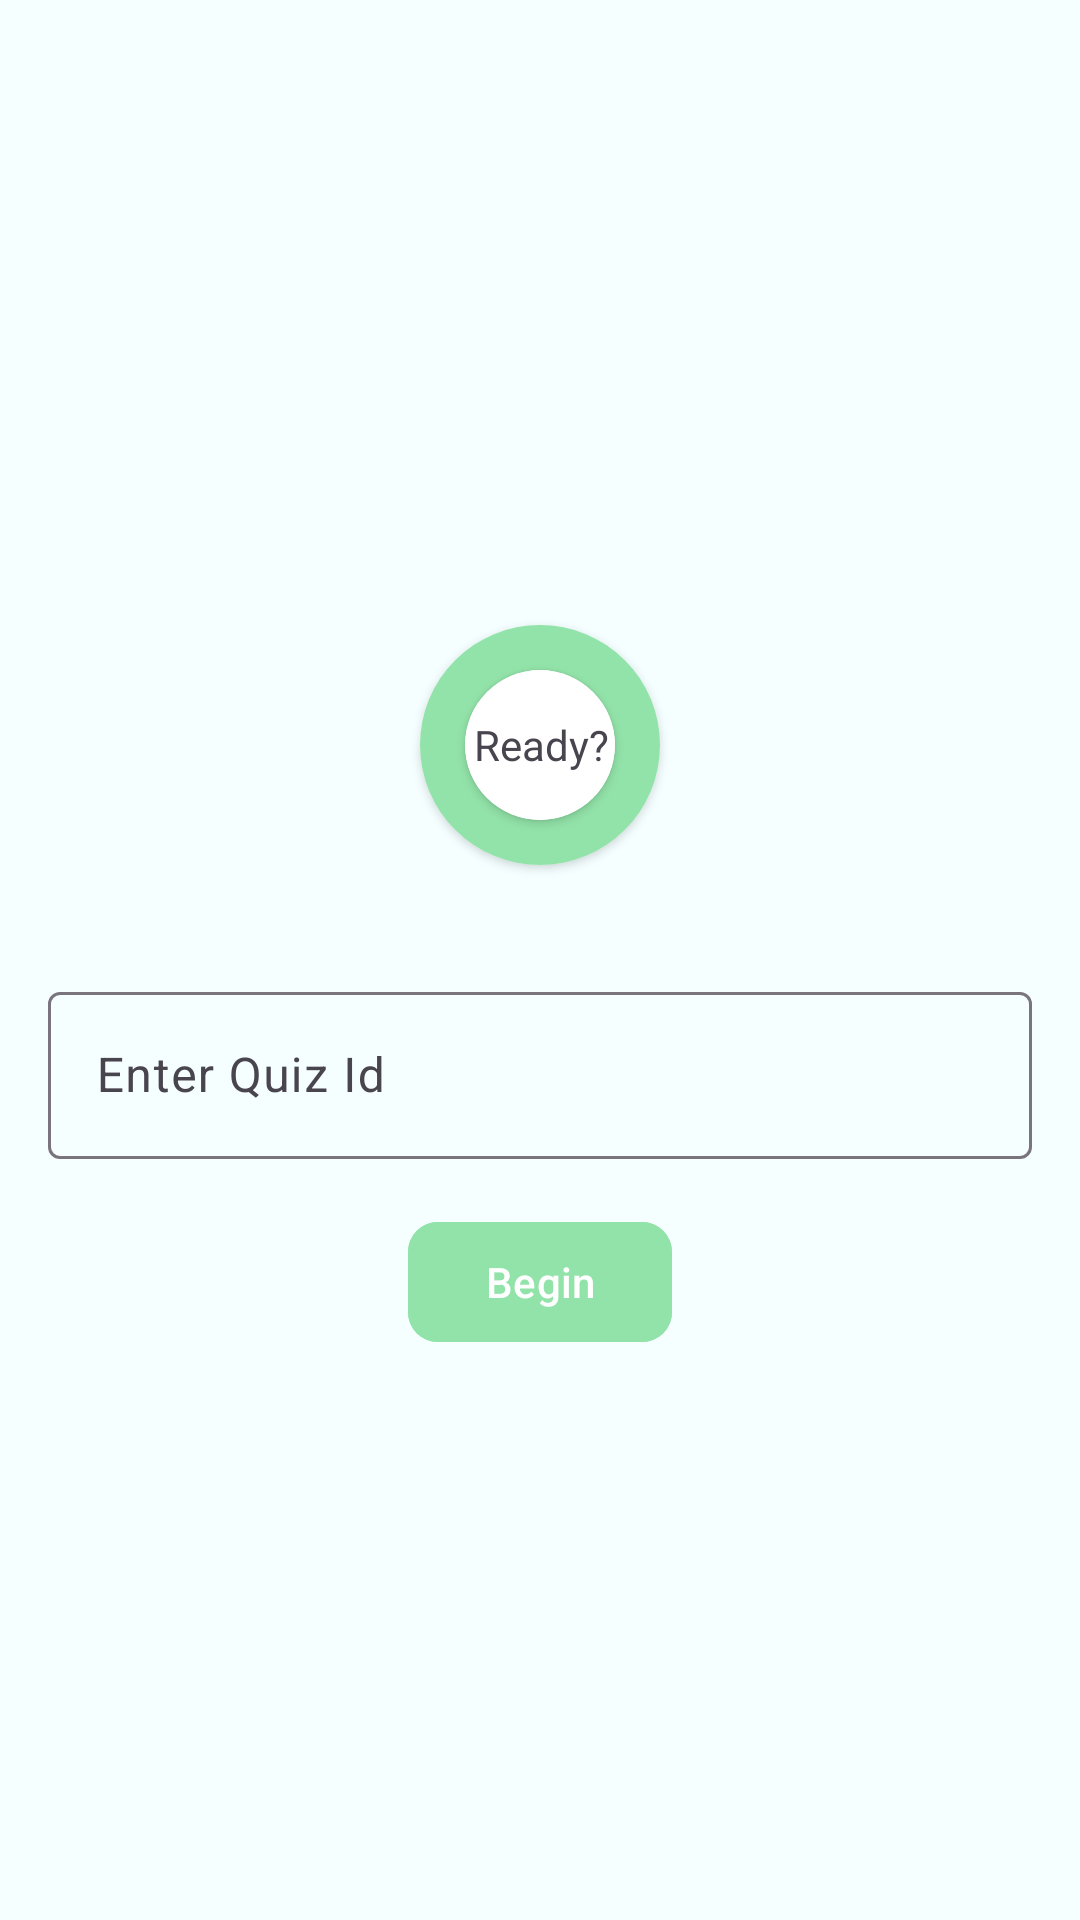

Produce the Android XML layout that renders to this screen, including the resource entries it uses.
<!-- AndroidManifest.xml: application theme Theme.StudentAttendanceApp -->
<!-- res/layout/fragment_student_join_quiz_page.xml -->
<?xml version="1.0" encoding="utf-8"?>
<androidx.coordinatorlayout.widget.CoordinatorLayout xmlns:android="http://schemas.android.com/apk/res/android"
    xmlns:tools="http://schemas.android.com/tools"
    android:layout_width="match_parent"
    android:layout_height="match_parent"
    xmlns:app="http://schemas.android.com/apk/res-auto"
    android:background="@color/app_bg"
    tools:context=".ui.screens.studentJoinQuizPage.StudentJoinQuizPageFragment">

    <LinearLayout
        android:layout_width="match_parent"
        android:layout_height="match_parent"
        android:orientation="vertical"
        android:gravity="center"
        android:backgroundTint="@color/accent">

        <androidx.cardview.widget.CardView
            android:layout_width="wrap_content"
            android:layout_height="wrap_content"
            android:layout_gravity="center"
            app:cardCornerRadius="500dp"
            android:layout_margin="20dp"
            android:background="@color/accent">
            <LinearLayout
                android:id="@+id/llWrapper"
                android:layout_width="wrap_content"
                android:layout_height="wrap_content"
                android:padding="10dp"
                android:background="@color/accent">

                <androidx.cardview.widget.CardView
                    android:layout_width="match_parent"
                    android:layout_height="wrap_content"
                    android:layout_margin="5dp"
                    android:elevation="10dp"
                    app:cardCornerRadius="500dp">

                    <LinearLayout
                        android:layout_width="50dp"
                        android:layout_height="50dp"
                        android:background="@color/white">

                        <TextView
                            android:layout_width="match_parent"
                            android:layout_height="wrap_content"
                            android:text="Ready?"
                            android:layout_marginStart="3dp"
                            android:layout_gravity="center_vertical|center_horizontal"/>


                    </LinearLayout>

                </androidx.cardview.widget.CardView>


            </LinearLayout>
        </androidx.cardview.widget.CardView>

        <com.google.android.material.textfield.TextInputLayout
            android:layout_width="match_parent"
            android:layout_height="wrap_content"

            style="@style/Widget.Material3.TextInputEditText.OutlinedBox">

            <com.google.android.material.textfield.TextInputEditText
                android:id="@+id/etQuizId"
                android:layout_width="match_parent"
                android:layout_height="wrap_content"
                android:hint="Enter Quiz Id"
                android:textColor="@color/black"
                android:textColorHint="@color/black"/>
        </com.google.android.material.textfield.TextInputLayout>

        <com.google.android.material.button.MaterialButton
            android:id="@+id/btnStart"
            android:layout_width="wrap_content"
            android:layout_height="wrap_content"
            android:text="Begin"
            app:cornerRadius="10dp"
            android:backgroundTint="@color/accent"/>






    </LinearLayout>



</androidx.coordinatorlayout.widget.CoordinatorLayout>
<!-- resources referenced by this layout -->
<resources>
  <color name="accent">#92E3A9</color>
  <color name="app_bg">#F5FFFF</color>
  <color name="black">#FF000000</color>
  <color name="white">#FFFFFFFF</color>
  <style name="Theme.StudentAttendanceApp" parent="Base.Theme.StudentAttendanceApp" />
  <style name="Base.Theme.StudentAttendanceApp" parent="Theme.Material3.DayNight.NoActionBar">
          
           <item name="colorPrimary">@color/black</item>
      </style>
</resources>
